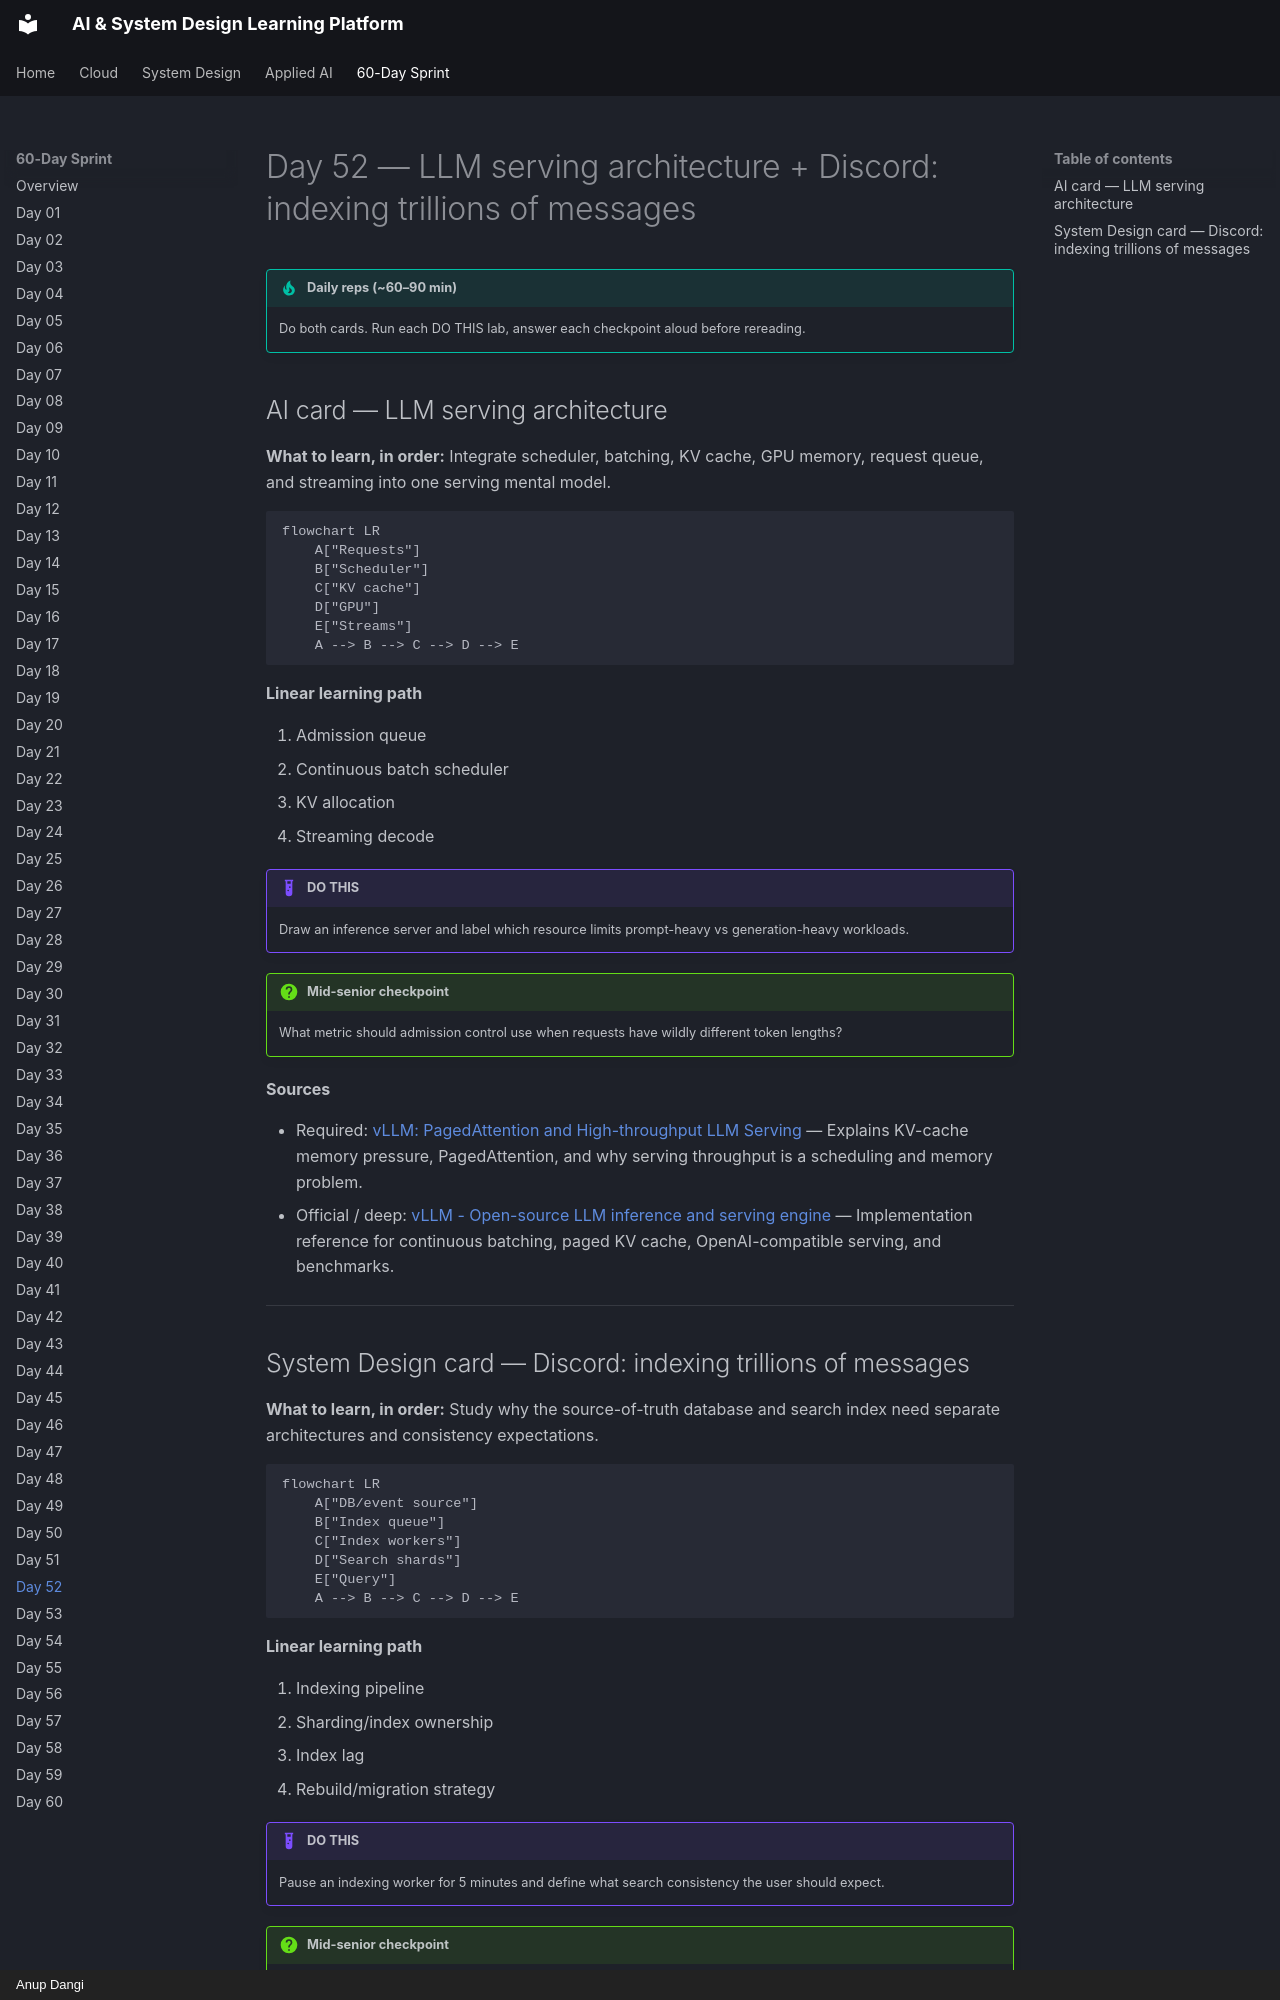

repository: AnupDangi/learnlikeadev · page: 60-day/day52/index.html · generator: mkdocs · copyright: Anup Dangi

# Day 52 — LLM serving architecture + Discord: indexing trillions of messages

!!! tip "Daily reps (~60–90 min)"
    Do both cards. Run each DO THIS lab, answer each checkpoint aloud before rereading.

## AI card — LLM serving architecture

**What to learn, in order:** Integrate scheduler, batching, KV cache, GPU memory, request queue, and streaming into one serving mental model.

```mermaid
flowchart LR
    A["Requests"]
    B["Scheduler"]
    C["KV cache"]
    D["GPU"]
    E["Streams"]
    A --> B --> C --> D --> E
```

**Linear learning path**

1. Admission queue
2. Continuous batch scheduler
3. KV allocation
4. Streaming decode

!!! example "DO THIS"
    Draw an inference server and label which resource limits prompt-heavy vs generation-heavy workloads.

!!! question "Mid-senior checkpoint"
    What metric should admission control use when requests have wildly different token lengths?

**Sources**

- Required: [vLLM: PagedAttention and High-throughput LLM Serving](https://arxiv.org/abs/2309.06180) — Explains KV-cache memory pressure, PagedAttention, and why serving throughput is a scheduling and memory problem.
- Official / deep: [vLLM - Open-source LLM inference and serving engine](https://github.com/vllm-project/vllm) — Implementation reference for continuous batching, paged KV cache, OpenAI-compatible serving, and benchmarks.

---
